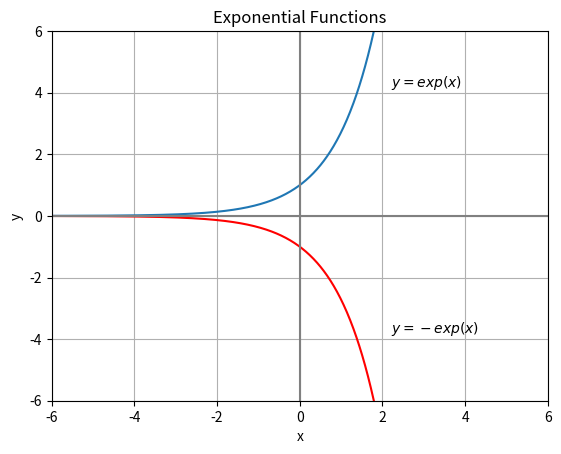

Write the Python code that produced this figure.
import matplotlib.pyplot as plt
import numpy as np


x = np.arange(-6, 10, 0.01)

fig, ax = plt.subplots()

ax.plot(x, (-1) * np.exp(x), '-r', x, np.exp(x))  # Plots the x and y values.

plt.xlim(-6, 6)  # Sets the x limits of the axis.
plt.ylim(-6, 6)  # Sets the y limits of the axis.
plt.axvline(color="grey")  # Adds vertical line at (0, 0)
plt.axhline(color="grey")  # Adds vertical line at (0, 0)
plt.grid(True)

plt.title('Exponential Functions')  # Plot title.
plt.xlabel('x')  # x-axis label.
plt.ylabel('y')  # y-axis label.
plt.text(2.2, 4.2, r'$y=exp(x)$')  # Adding text to the plot.
plt.text(2.2, -3.8, r'$y=-exp(x)$')  # Adding text to the plot.

plt.show()
